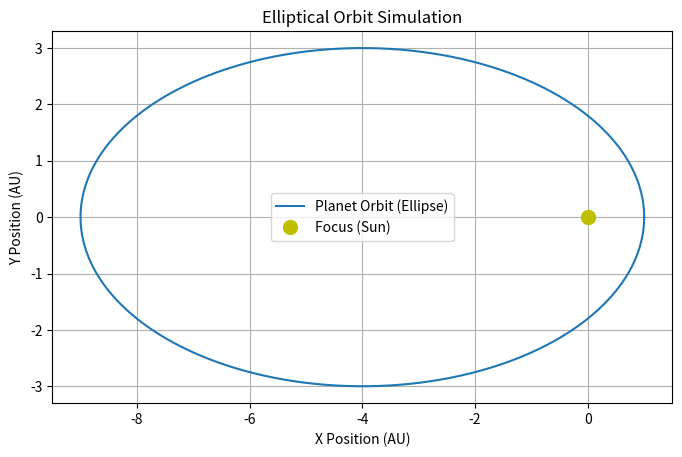

The matplotlib source for this figure:
import numpy as np
import matplotlib.pyplot as plt

# Ellipse parameters
a = 5   # Semi-major axis
b = 3   # Semi-minor axis

# Calculate distance from center to focus (c = √(a² - b²))
c = np.sqrt(a**2 - b**2)

# Angle values from 0 to 2π
theta = np.linspace(0, 2 * np.pi, 1000)

# Parametric equations of ellipse centered at origin
x = a * np.cos(theta)
y = b * np.sin(theta)

# Shift the ellipse so that the Sun (focus) is at (0,0)
x_shifted = x - c

# Plot the orbit
plt.figure(figsize=(8, 6))
plt.plot(x_shifted, y, label='Planet Orbit (Ellipse)')
plt.plot(0, 0, 'yo', label='Focus (Sun)', markersize=10)
plt.title('Elliptical Orbit Simulation')
plt.xlabel('X Position (AU)')
plt.ylabel('Y Position (AU)')
plt.grid(True)
plt.gca().set_aspect('equal', adjustable='box')
plt.legend()
plt.show()
